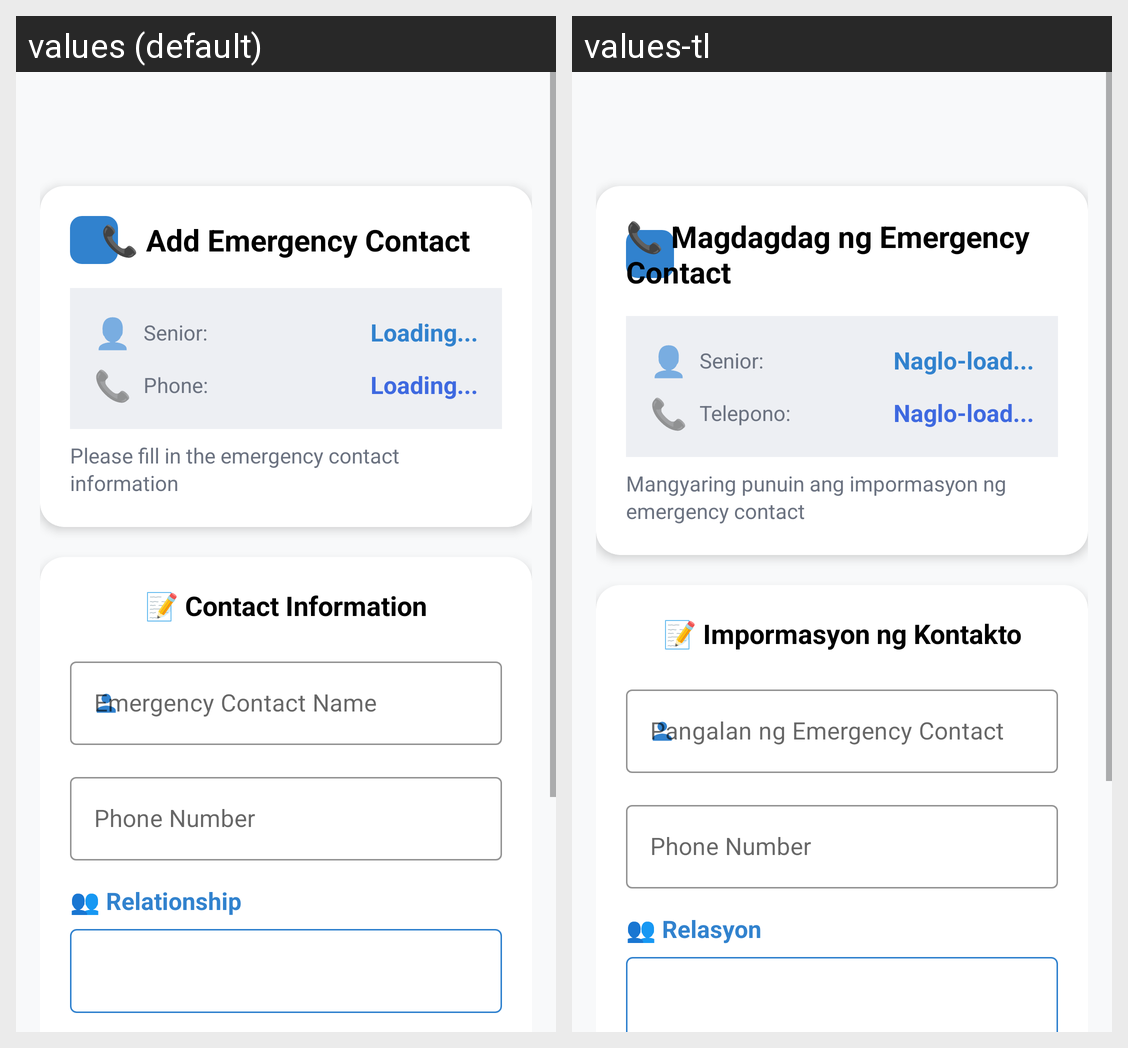

Locale-by-locale string values for the Android screen shown in this grid:
Android screen res/layout/activity_senior_add_emergency_contact.xml rendered under 2 locales, left to right: values (default), values-tl. Device: Nexus 5 (rendered at 1080×1920; each locale shown at half size, 540×960, under a caption strip naming it); theme Theme.SAGIP_prototype.
Strings drawn on this screen, with the default value and each locale's value (text and hints the layout hard-codes, and strings that could not be matched under every locale, appear in the picture but are not listed):

add_emergency_contact_title
  values: 📞 Add Emergency Contact
  values-tl: 📞 Magdagdag ng Emergency Contact

senior_label
  values: Senior:
  values-tl: Senior:

loading_text
  values: Loading...
  values-tl: Naglo-load...

phone_label
  values: Phone:
  values-tl: Telepono:

instruction_add_contact
  values: Please fill in the emergency contact information
  values-tl: Mangyaring punuin ang impormasyon ng emergency contact

contact_information_title
  values: 📝 Contact Information
  values-tl: 📝 Impormasyon ng Kontakto

emergency_contact_name
  values: Emergency Contact Name
  values-tl: Pangalan ng Emergency Contact

phone_number
  values: Phone Number
  values-tl: Phone Number

relationship_label_with_icon
  values: 👥 Relationship
  values-tl: 👥 Relasyon
